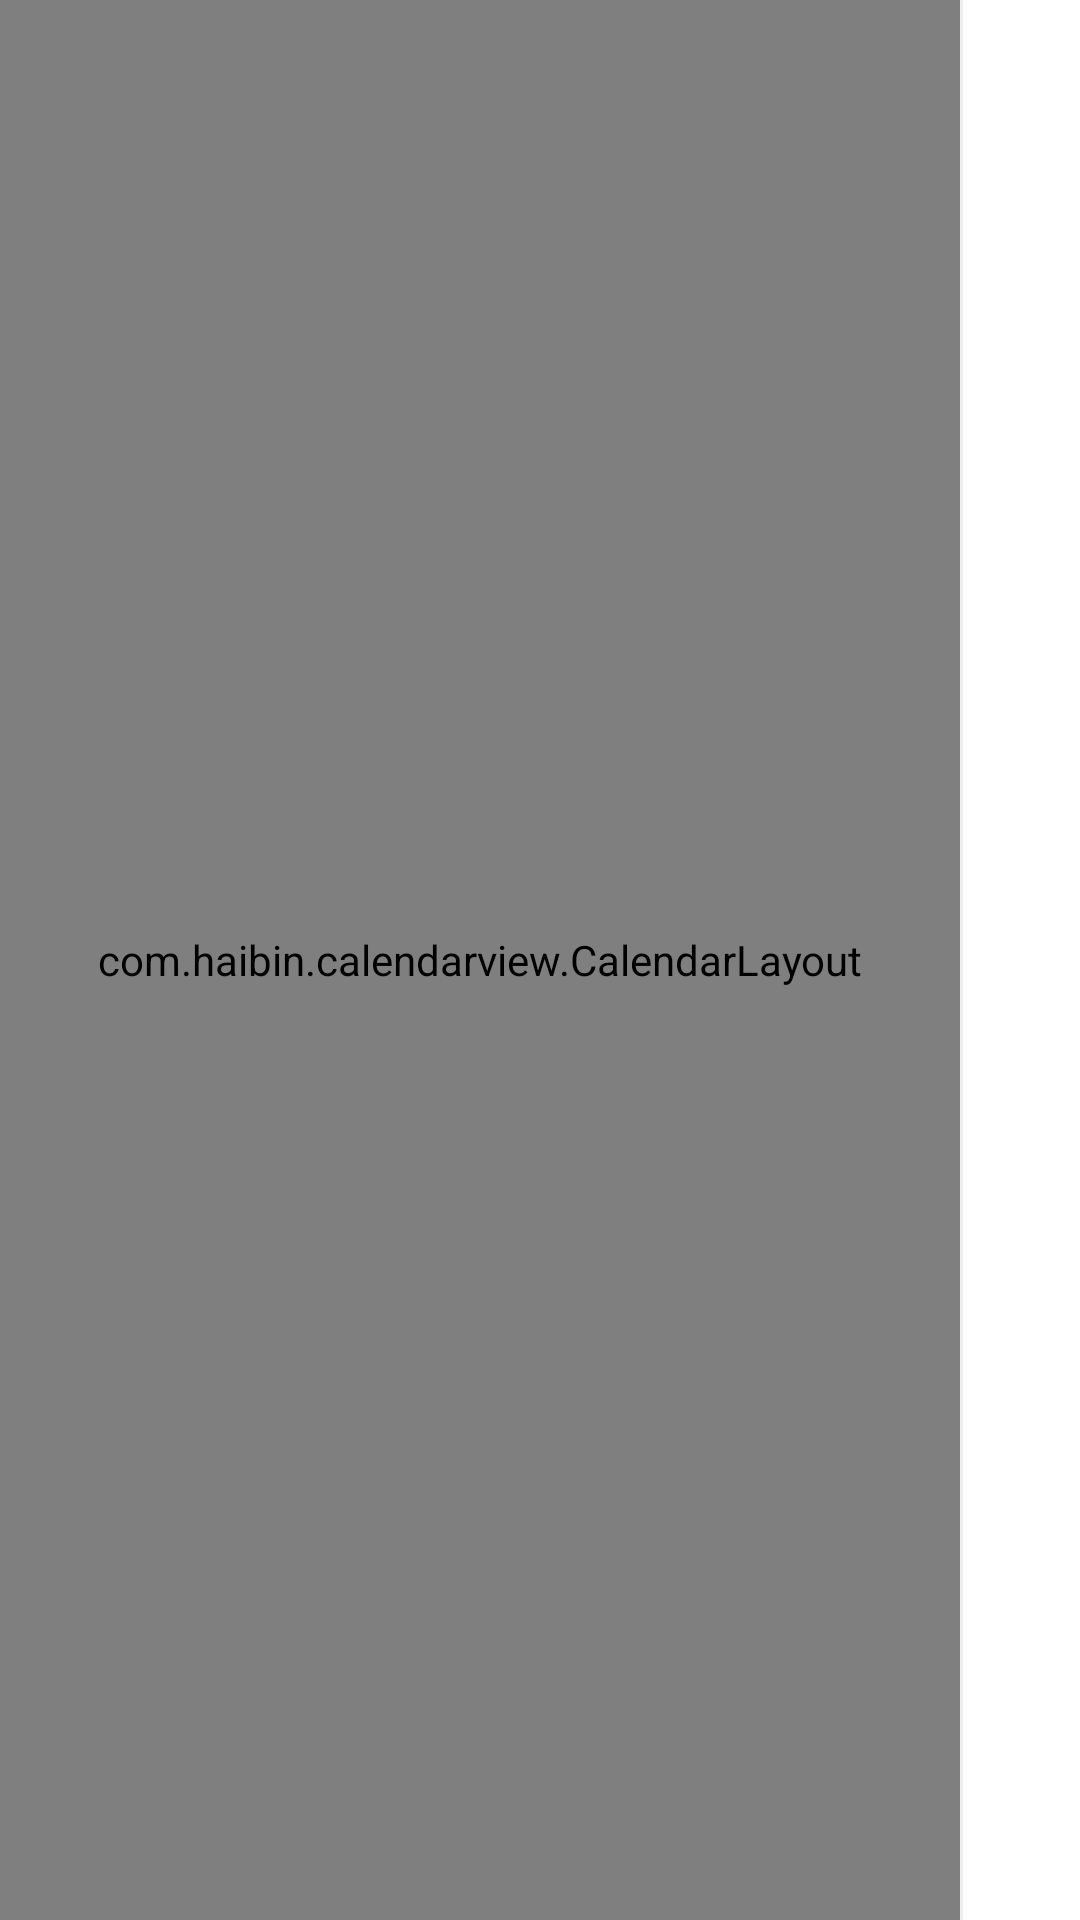

Reconstruct the res/layout file that produces this screen, plus the resources it refers to.
<!-- AndroidManifest.xml: application theme AppTheme -->
<!-- res/layout/activity_day_panel.xml -->
<?xml version="1.0" encoding="utf-8"?>
<LinearLayout xmlns:android="http://schemas.android.com/apk/res/android"
    xmlns:app="http://schemas.android.com/apk/res-auto"
    android:layout_width="match_parent"
    android:layout_height="match_parent"
    android:background="#FFFFFF"
    android:orientation="horizontal">

    <com.haibin.calendarview.CalendarLayout
        android:id="@+id/calendarLayout"
        android:layout_width="320dp"
        android:layout_height="match_parent"
        app:calendar_show_mode="only_month_view">

        <com.haibin.calendarview.CalendarView
            android:id="@+id/calendarView"
            android:layout_width="match_parent"
            android:layout_height="match_parent"
            android:background="#FFFFFF"
            app:calendar_match_parent="true"
            app:calendar_padding="8dp"
            app:current_day_text_color="#F45B3F"
            app:current_month_text_color="#26262B"
            app:day_text_size="16sp"
            app:min_year="2020"
            app:month_view="com.demo.calendar.view.SimpleBlackMonthView"
            app:month_view_auto_select_day="first_day_of_month"
            app:other_month_text_color="#C4C4C8"
            app:scheme_text_color="#26262B"
            app:selected_text_color="#FFFFFF"
            app:selected_theme_color="#F45B3F"
            app:week_background="#FFFFFF"
            app:week_bar_height="44dp"
            app:week_text_color="#9A9AA0"
            app:week_text_size="14sp" />

    </com.haibin.calendarview.CalendarLayout>

    <View
        android:layout_width="1dp"
        android:layout_height="match_parent"
        android:background="#EEEEEE" />

    <LinearLayout
        android:layout_width="0dp"
        android:layout_height="match_parent"
        android:layout_weight="1"
        android:orientation="vertical">

        <LinearLayout
            android:layout_width="match_parent"
            android:layout_height="wrap_content"
            android:orientation="vertical"
            android:paddingLeft="24dp"
            android:paddingTop="20dp"
            android:paddingRight="24dp"
            android:paddingBottom="12dp">

            <TextView
                android:id="@+id/tv_day_title"
                android:layout_width="wrap_content"
                android:layout_height="wrap_content"
                android:textColor="#1A1A1A"
                android:textSize="26sp"
                android:textStyle="bold" />

            <TextView
                android:id="@+id/tv_day_subtitle"
                android:layout_width="wrap_content"
                android:layout_height="wrap_content"
                android:layout_marginTop="4dp"
                android:textColor="#9A9AA0"
                android:textSize="13sp" />
        </LinearLayout>

        <TextView
            android:id="@+id/tv_day_empty"
            android:layout_width="match_parent"
            android:layout_height="match_parent"
            android:gravity="center"
            android:text="@string/day_panel_empty"
            android:textColor="#C4C4C8"
            android:textSize="15sp"
            android:visibility="gone" />

        <androidx.recyclerview.widget.RecyclerView
            android:id="@+id/recycler_day_events"
            android:layout_width="match_parent"
            android:layout_height="match_parent"
            android:clipToPadding="false"
            android:overScrollMode="never"
            android:paddingLeft="20dp"
            android:paddingTop="4dp"
            android:paddingRight="20dp"
            android:paddingBottom="24dp" />
    </LinearLayout>

</LinearLayout>
<!-- resources referenced by this layout -->
<resources>
  <string name="day_panel_empty">当天没有日程</string>
  <style name="AppTheme" parent="Theme.AppCompat.Light.NoActionBar">
          
          <item name="colorPrimary">@color/purple_500</item>
          <item name="android:windowNoTitle">true</item>
          <item name="android:windowFullscreen">true</item>
      </style>
  <!-- not gathered from this repository: default colours our renderer supplied (Android Studio template values) -->
  <color name="purple_500">#FF6200EE</color>
</resources>
